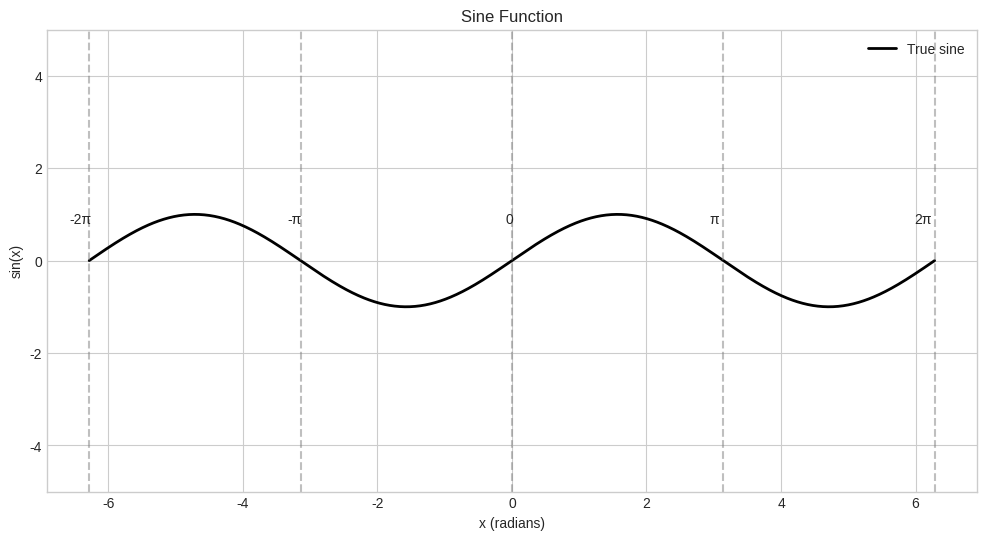
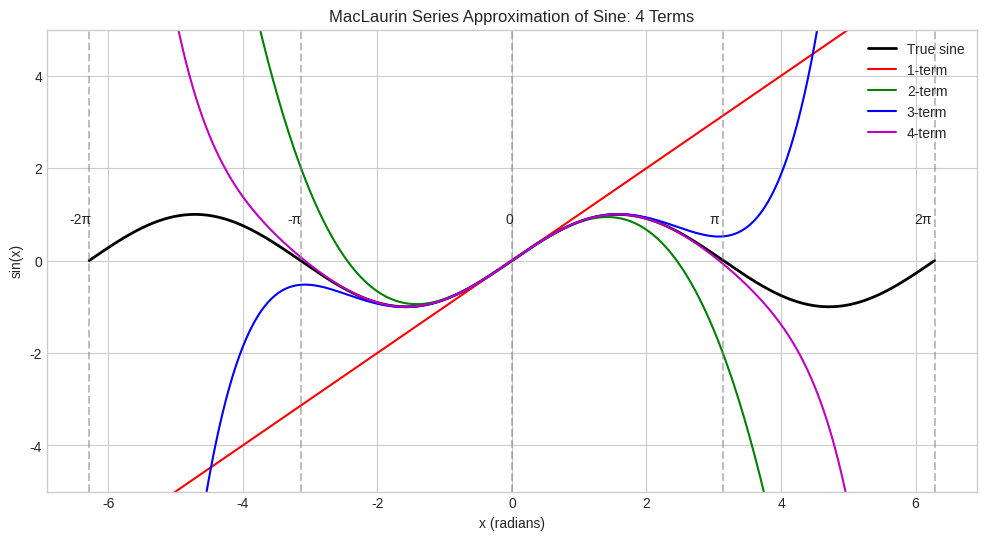
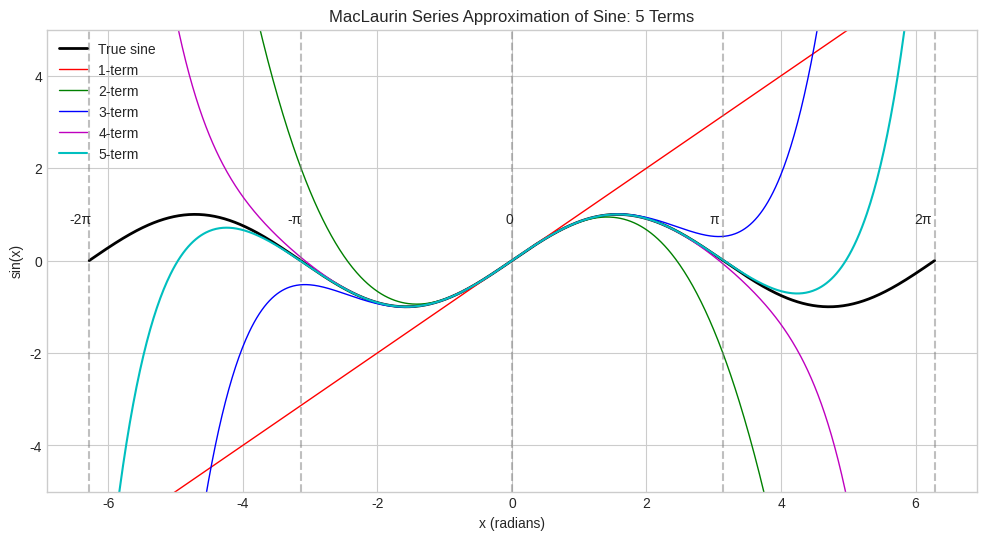

These figures' Python source, in order: (Note: this script raises an exception after producing the figures.)
import numpy as np
import matplotlib.pyplot as plt
import math  # For factorial calculations

# Set style for better visualization
plt.style.use('seaborn-v0_8-whitegrid')
plt.rcParams['figure.figsize'] = (12, 6)

# Create x values spanning -2π to 2π
x = np.linspace(-2*np.pi, 2*np.pi, 1000)

# Compute actual sine values
true_sine = np.sin(x)

# Plot the true sine function
plt.figure(figsize=(12, 6))
plt.plot(x, true_sine, 'k-', linewidth=2, label='True sine')
plt.title('Sine Function')
plt.xlabel('x (radians)')
plt.ylabel('sin(x)')
plt.grid(True)

# Add vertical lines at π intervals
plt.axvline(x=-2*np.pi, color='gray', linestyle='--', alpha=0.5)
plt.axvline(x=-np.pi, color='gray', linestyle='--', alpha=0.5)
plt.axvline(x=0, color='gray', linestyle='--', alpha=0.5)
plt.axvline(x=np.pi, color='gray', linestyle='--', alpha=0.5)
plt.axvline(x=2*np.pi, color='gray', linestyle='--', alpha=0.5)

# Add text labels for π values
plt.text(-2*np.pi-0.3, 0.8, '-2π')
plt.text(-np.pi-0.2, 0.8, '-π')
plt.text(-0.1, 0.8, '0')
plt.text(np.pi-0.2, 0.8, 'π')
plt.text(2*np.pi-0.3, 0.8, '2π')

# Set y-axis limits to -5 to 5
plt.ylim(-5, 5)

plt.legend()
plt.show()

# First term approximation: sin(x) ≈ x
approx1 = x

# Plot true sine and first approximation
plt.figure(figsize=(12, 6))
plt.plot(x, true_sine, 'k-', linewidth=2, label='True sine')
plt.plot(x, approx1, 'r-', linewidth=1.5, label='1-term: $sin(x) \approx x$')
plt.title('MacLaurin Series Approximation of Sine: 1 Term')
plt.xlabel('x (radians)')
plt.ylabel('sin(x)')
plt.grid(True)

# Add vertical lines at π intervals
plt.axvline(x=-2*np.pi, color='gray', linestyle='--', alpha=0.5)
plt.axvline(x=-np.pi, color='gray', linestyle='--', alpha=0.5)
plt.axvline(x=0, color='gray', linestyle='--', alpha=0.5)
plt.axvline(x=np.pi, color='gray', linestyle='--', alpha=0.5)
plt.axvline(x=2*np.pi, color='gray', linestyle='--', alpha=0.5)

# Add text labels for π values
plt.text(-2*np.pi-0.3, 0.8, '-2π')
plt.text(-np.pi-0.2, 0.8, '-π')
plt.text(-0.1, 0.8, '0')
plt.text(np.pi-0.2, 0.8, 'π')
plt.text(2*np.pi-0.3, 0.8, '2π')

# Set y-axis limits to -5 to 5
plt.ylim(-5, 5)

plt.legend()
plt.show()

# Second term approximation: sin(x) ≈ x - x^3/3!
# Using math.factorial for factorial calculations
approx2 = x - (x**3) / math.factorial(3)

# Plot true sine and approximations
plt.figure(figsize=(12, 6))
plt.plot(x, true_sine, 'k-', linewidth=2, label='True sine')
plt.plot(x, approx1, 'r-', linewidth=1.5, label='1-term: $sin(x) \approx x$')
plt.plot(x, approx2, 'g-', linewidth=1.5, label='2-term: $sin(x) \approx x - \frac{x^3}{3!}$')
plt.title('MacLaurin Series Approximation of Sine: 2 Terms')
plt.xlabel('x (radians)')
plt.ylabel('sin(x)')
plt.grid(True)

# Add vertical lines at π intervals
plt.axvline(x=-2*np.pi, color='gray', linestyle='--', alpha=0.5)
plt.axvline(x=-np.pi, color='gray', linestyle='--', alpha=0.5)
plt.axvline(x=0, color='gray', linestyle='--', alpha=0.5)
plt.axvline(x=np.pi, color='gray', linestyle='--', alpha=0.5)
plt.axvline(x=2*np.pi, color='gray', linestyle='--', alpha=0.5)

# Add text labels for π values
plt.text(-2*np.pi-0.3, 0.8, '-2π')
plt.text(-np.pi-0.2, 0.8, '-π')
plt.text(-0.1, 0.8, '0')
plt.text(np.pi-0.2, 0.8, 'π')
plt.text(2*np.pi-0.3, 0.8, '2π')

# Set y-axis limits to -5 to 5
plt.ylim(-5, 5)

plt.legend()
plt.show()

# Third term approximation: sin(x) ≈ x - x^3/3! + x^5/5!
approx3 = x - (x**3) / math.factorial(3) + (x**5) / math.factorial(5)

# Plot true sine and approximations
plt.figure(figsize=(12, 6))
plt.plot(x, true_sine, 'k-', linewidth=2, label='True sine')
plt.plot(x, approx1, 'r-', linewidth=1.5, label='1-term: $sin(x) \approx x$')
plt.plot(x, approx2, 'g-', linewidth=1.5, label='2-term: $sin(x) \approx x - \frac{x^3}{3!}$')
plt.plot(x, approx3, 'b-', linewidth=1.5, label='3-term: $sin(x) \approx x - \frac{x^3}{3!} + \frac{x^5}{5!}$')
plt.title('MacLaurin Series Approximation of Sine: 3 Terms')
plt.xlabel('x (radians)')
plt.ylabel('sin(x)')
plt.grid(True)

# Add vertical lines at π intervals
plt.axvline(x=-2*np.pi, color='gray', linestyle='--', alpha=0.5)
plt.axvline(x=-np.pi, color='gray', linestyle='--', alpha=0.5)
plt.axvline(x=0, color='gray', linestyle='--', alpha=0.5)
plt.axvline(x=np.pi, color='gray', linestyle='--', alpha=0.5)
plt.axvline(x=2*np.pi, color='gray', linestyle='--', alpha=0.5)

# Add text labels for π values
plt.text(-2*np.pi-0.3, 0.8, '-2π')
plt.text(-np.pi-0.2, 0.8, '-π')
plt.text(-0.1, 0.8, '0')
plt.text(np.pi-0.2, 0.8, 'π')
plt.text(2*np.pi-0.3, 0.8, '2π')

# Set y-axis limits to -5 to 5
plt.ylim(-5, 5)

plt.legend()
plt.show()

# Fourth term approximation: sin(x) ≈ x - x^3/3! + x^5/5! - x^7/7!
approx4 = x - (x**3) / math.factorial(3) + (x**5) / math.factorial(5) - (x**7) / math.factorial(7)

# Plot true sine and approximations
plt.figure(figsize=(12, 6))
plt.plot(x, true_sine, 'k-', linewidth=2, label='True sine')
plt.plot(x, approx1, 'r-', linewidth=1.5, label='1-term')
plt.plot(x, approx2, 'g-', linewidth=1.5, label='2-term')
plt.plot(x, approx3, 'b-', linewidth=1.5, label='3-term')
plt.plot(x, approx4, 'm-', linewidth=1.5, label='4-term')
plt.title('MacLaurin Series Approximation of Sine: 4 Terms')
plt.xlabel('x (radians)')
plt.ylabel('sin(x)')
plt.grid(True)

# Add vertical lines at π intervals
plt.axvline(x=-2*np.pi, color='gray', linestyle='--', alpha=0.5)
plt.axvline(x=-np.pi, color='gray', linestyle='--', alpha=0.5)
plt.axvline(x=0, color='gray', linestyle='--', alpha=0.5)
plt.axvline(x=np.pi, color='gray', linestyle='--', alpha=0.5)
plt.axvline(x=2*np.pi, color='gray', linestyle='--', alpha=0.5)

# Add text labels for π values
plt.text(-2*np.pi-0.3, 0.8, '-2π')
plt.text(-np.pi-0.2, 0.8, '-π')
plt.text(-0.1, 0.8, '0')
plt.text(np.pi-0.2, 0.8, 'π')
plt.text(2*np.pi-0.3, 0.8, '2π')

# Set y-axis limits to -5 to 5
plt.ylim(-5, 5)

plt.legend()
plt.show()

# Fifth term approximation: sin(x) ≈ x - x^3/3! + x^5/5! - x^7/7! + x^9/9!
approx5 = x - (x**3) / math.factorial(3) + (x**5) / math.factorial(5) - (x**7) / math.factorial(7) + (x**9) / math.factorial(9)

# Plot true sine and approximations
plt.figure(figsize=(12, 6))
plt.plot(x, true_sine, 'k-', linewidth=2, label='True sine')
plt.plot(x, approx1, 'r-', linewidth=1, label='1-term')
plt.plot(x, approx2, 'g-', linewidth=1, label='2-term')
plt.plot(x, approx3, 'b-', linewidth=1, label='3-term')
plt.plot(x, approx4, 'm-', linewidth=1, label='4-term')
plt.plot(x, approx5, 'c-', linewidth=1.5, label='5-term')
plt.title('MacLaurin Series Approximation of Sine: 5 Terms')
plt.xlabel('x (radians)')
plt.ylabel('sin(x)')
plt.grid(True)

# Add vertical lines at π intervals
plt.axvline(x=-2*np.pi, color='gray', linestyle='--', alpha=0.5)
plt.axvline(x=-np.pi, color='gray', linestyle='--', alpha=0.5)
plt.axvline(x=0, color='gray', linestyle='--', alpha=0.5)
plt.axvline(x=np.pi, color='gray', linestyle='--', alpha=0.5)
plt.axvline(x=2*np.pi, color='gray', linestyle='--', alpha=0.5)

# Add text labels for π values
plt.text(-2*np.pi-0.3, 0.8, '-2π')
plt.text(-np.pi-0.2, 0.8, '-π')
plt.text(-0.1, 0.8, '0')
plt.text(np.pi-0.2, 0.8, 'π')
plt.text(2*np.pi-0.3, 0.8, '2π')

# Set y-axis limits to -5 to 5
plt.ylim(-5, 5)

plt.legend()
plt.show()

# Create a table showing approximation values at specific points
import pandas as pd
from IPython.display import display, HTML

# Calculate sine and approximations at specific points
test_points = np.array([0, np.pi/6, np.pi/4, np.pi/2, np.pi])
test_points_labels = ['0', 'π/6', 'π/4', 'π/2', 'π']
true_values = np.sin(test_points)

# Calculate approximations at these points
approx1_vals = test_points  # 1-term

# 2-term
approx2_vals = test_points - (test_points**3) / math.factorial(3)

# 3-term
approx3_vals = test_points - (test_points**3) / math.factorial(3) + (test_points**5) / math.factorial(5)

# 4-term
approx4_vals = test_points - (test_points**3) / math.factorial(3) + (test_points**5) / math.factorial(5) - (test_points**7) / math.factorial(7)

# 5-term
approx5_vals = test_points - (test_points**3) / math.factorial(3) + (test_points**5) / math.factorial(5) - (test_points**7) / math.factorial(7) + (test_points**9) / math.factorial(9)

# Create a DataFrame
data = {'x': test_points_labels, 
        'True Sine': true_values,
        '1-term': approx1_vals,
        '2-term': approx2_vals,
        '3-term': approx3_vals,
        '4-term': approx4_vals,
        '5-term': approx5_vals
       }

df = pd.DataFrame(data)
pd.set_option('display.precision', 8)  # Show 8 decimal places

# Display the table with formatting
display(HTML("<h3>Sine Approximation Values</h3>"))
display(df)

# Calculate and display absolute errors
error1 = np.abs(approx1_vals - true_values)
error2 = np.abs(approx2_vals - true_values)
error3 = np.abs(approx3_vals - true_values)
error4 = np.abs(approx4_vals - true_values)
error5 = np.abs(approx5_vals - true_values)

error_data = {'x': test_points_labels, 
              '1-term Error': error1,
              '2-term Error': error2,
              '3-term Error': error3,
              '4-term Error': error4,
              '5-term Error': error5
             }

error_df = pd.DataFrame(error_data)

display(HTML("<h3>Absolute Error in Approximations</h3>"))
display(error_df)

# Create x values spanning -4π to 4π for a larger view
x_large = np.linspace(-4*np.pi, 4*np.pi, 1000)

# Calculate true sine values
true_sine_large = np.sin(x_large)

# Calculate approximations
approx1_large = x_large  # 1-term
approx3_large = x_large - (x_large**3) / math.factorial(3) + (x_large**5) / math.factorial(5)  # 3-term
approx5_large = x_large - (x_large**3) / math.factorial(3) + (x_large**5) / math.factorial(5) - (x_large**7) / math.factorial(7) + (x_large**9) / math.factorial(9)  # 5-term

# Plot on a larger range
plt.figure(figsize=(14, 7))
plt.plot(x_large, true_sine_large, 'k-', linewidth=2, label='True sine')
plt.plot(x_large, approx1_large, 'r-', linewidth=1, label='1-term')
plt.plot(x_large, approx3_large, 'b-', linewidth=1, label='3-term')
plt.plot(x_large, approx5_large, 'c-', linewidth=1.5, label='5-term')
plt.title('MacLaurin Series Approximation of Sine: Extended Range')
plt.xlabel('x (radians)')
plt.ylabel('sin(x)')
plt.grid(True)

# Add vertical lines at π intervals
for i in range(-4, 5):
    plt.axvline(x=i*np.pi, color='gray', linestyle='--', alpha=0.5)
    plt.text(i*np.pi-0.3, 0.8, f'{i}π' if i != 0 else '0')

# Set y-axis limits to -5 to 5
plt.ylim(-5, 5)
plt.legend()
plt.show()